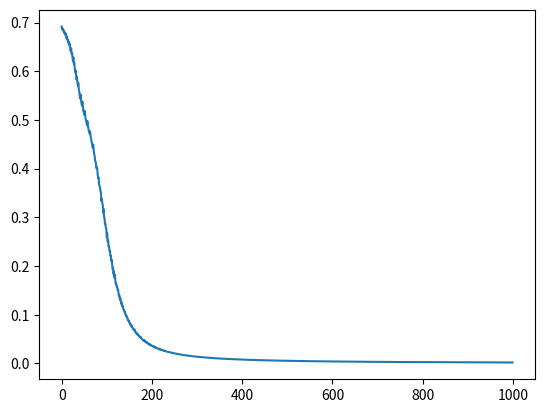

This chart was generated by the following Python code:
import numpy as np
from matplotlib import pyplot as plt 

class Layer():
    def __init__(self):
        pass
    def forward(self, X):
        raise NotImplementedError

    def backward(self, node_grad):
        raise NotImplementedError
    def update(self, learning_rate):
        raise NotImplementedError

class Sigmoid(Layer):
    def forward(self, x):
        self.y = 1 / (1 + np.exp(-x))
        return self.y 
    def backward(self, node_grad):
        return node_grad * (self.y * (1 - self.y)) 
    def update(self, learning_rate): 
        pass 

class Relu:
    def forward(self, x):
        self.x = x 
        return np.maximum(x, 0) 
    def backward(self, node_grad): 
        return node_grad * (self.x > 0) 
    def update(self, learing_rate): 
        pass 

class Softmax_Cross_Entropy():
    def forward(self, x):
        exps = np.exp(x - np.max(x)) 
        self.y = exps / np.sum(exps) 
        return self.y 
    def backward(self, label):
        self.out_grad = self.y - label 
        return self.out_grad 
    def update(self, learning_rate): 
        pass 

class Linear(Layer):
    def __init__(self, size_in, size_out, with_bias):
        self.size_in = size_in 
        self.size_out = size_out 
        self.with_bias = with_bias 
        self.W = self.initialize_weight() 
        if with_bias: 
            self.b = np.zeros(size_out) 
    def initialize_weight(self):
        epsilon = np.sqrt(2.0 / (self.size_in + self.size_out)) 
        return epsilon * (np.random.rand(self.size_in, self.size_out) * 2 - 1) 
    def forward(self, x):
        self.x = x 
        self. y = x @ self.W + self.b 
        return self.y 
    def backward(self, node_grad):
        self.G_W = np.outer(self.x, node_grad) 
        if self.with_bias:
            self.G_b = node_grad 
        return node_grad @ self.W.T 
    def update(self, learning_rate): 
        self.W -= learning_rate * self.G_W 
        if self.with_bias: 
            self.b -= learning_rate * self.G_b 

class MLP(): 
    def __init__(self, layer_size, with_bias = True, activation = 'sigmoid', learning_rate = 1): 
        assert len(layer_size) >= 2 
        self.layer_size = layer_size 
        self.with_bias = with_bias 
        if activation == "sigmoid": 
            self.activation = Sigmoid 
        elif activation == 'relu': 
            self.activation = Relu 
        else: 
            raise Exception("activation not implemented") 
        self.learning_rate = learning_rate 
        self.build_model() 
    def build_model(self): 
        self.layers = [] 

        size_in = self.layer_size[0] 
        for hu in self.layer_size[1 : -1]: 
            self.layers.append(Linear(size_in, hu, self.with_bias)) 
            self.layers.append(self.activation())
            size_in = hu 
        self.layers.append(Linear(size_in, self.layer_size[-1], self.with_bias)) 
        self.layers.append(Softmax_Cross_Entropy())

    def forward(self, x): 
        for layer in self.layers: 
            x = layer.forward(x)
        return x
    def backward(self, label): 
        node_grad = label 
        for layer in reversed(self.layers): 
            node_grad = layer.backward(node_grad) 
    def update(self, learning_rate): 
        for layer in self.layers: 
            layer.update(learning_rate) 
    def train(self, x, label): 
        y = self.forward(x) 
        self.backward(label) 
        self.update(self.learning_rate) 
    def predict(self, x): 
        for layer in self.layers: 
            x = layer.forward(x) 
        return np.argmax(x) 
    def loss(self, x, label): 
        y = self.forward(x) 
        return -np.log(y) @ label 

X = np.array([[0, 0], [0, 1], [1, 0], [1, 1]]) 
Y = np.array([[0, 1], [1, 0], [1, 0], [0, 1]]) 

np.random.seed(0) 
EPOCH = 1000 
N = X.shape[0] 

mlp = MLP([2, 4, 2], learning_rate = .1, activation = 'relu') 

loss = np.zeros(EPOCH) 
for epoch in range(EPOCH): 
    for i in range(N): 
        mlp.train(X[i], Y[i]) 
    for i in range(N): 
        loss[epoch] += mlp.loss(X[i], Y[i]) 
    loss[epoch] /= N 
plt.figure() 
ix = np.arange(EPOCH) 
plt.plot(ix, loss)

plt.show()